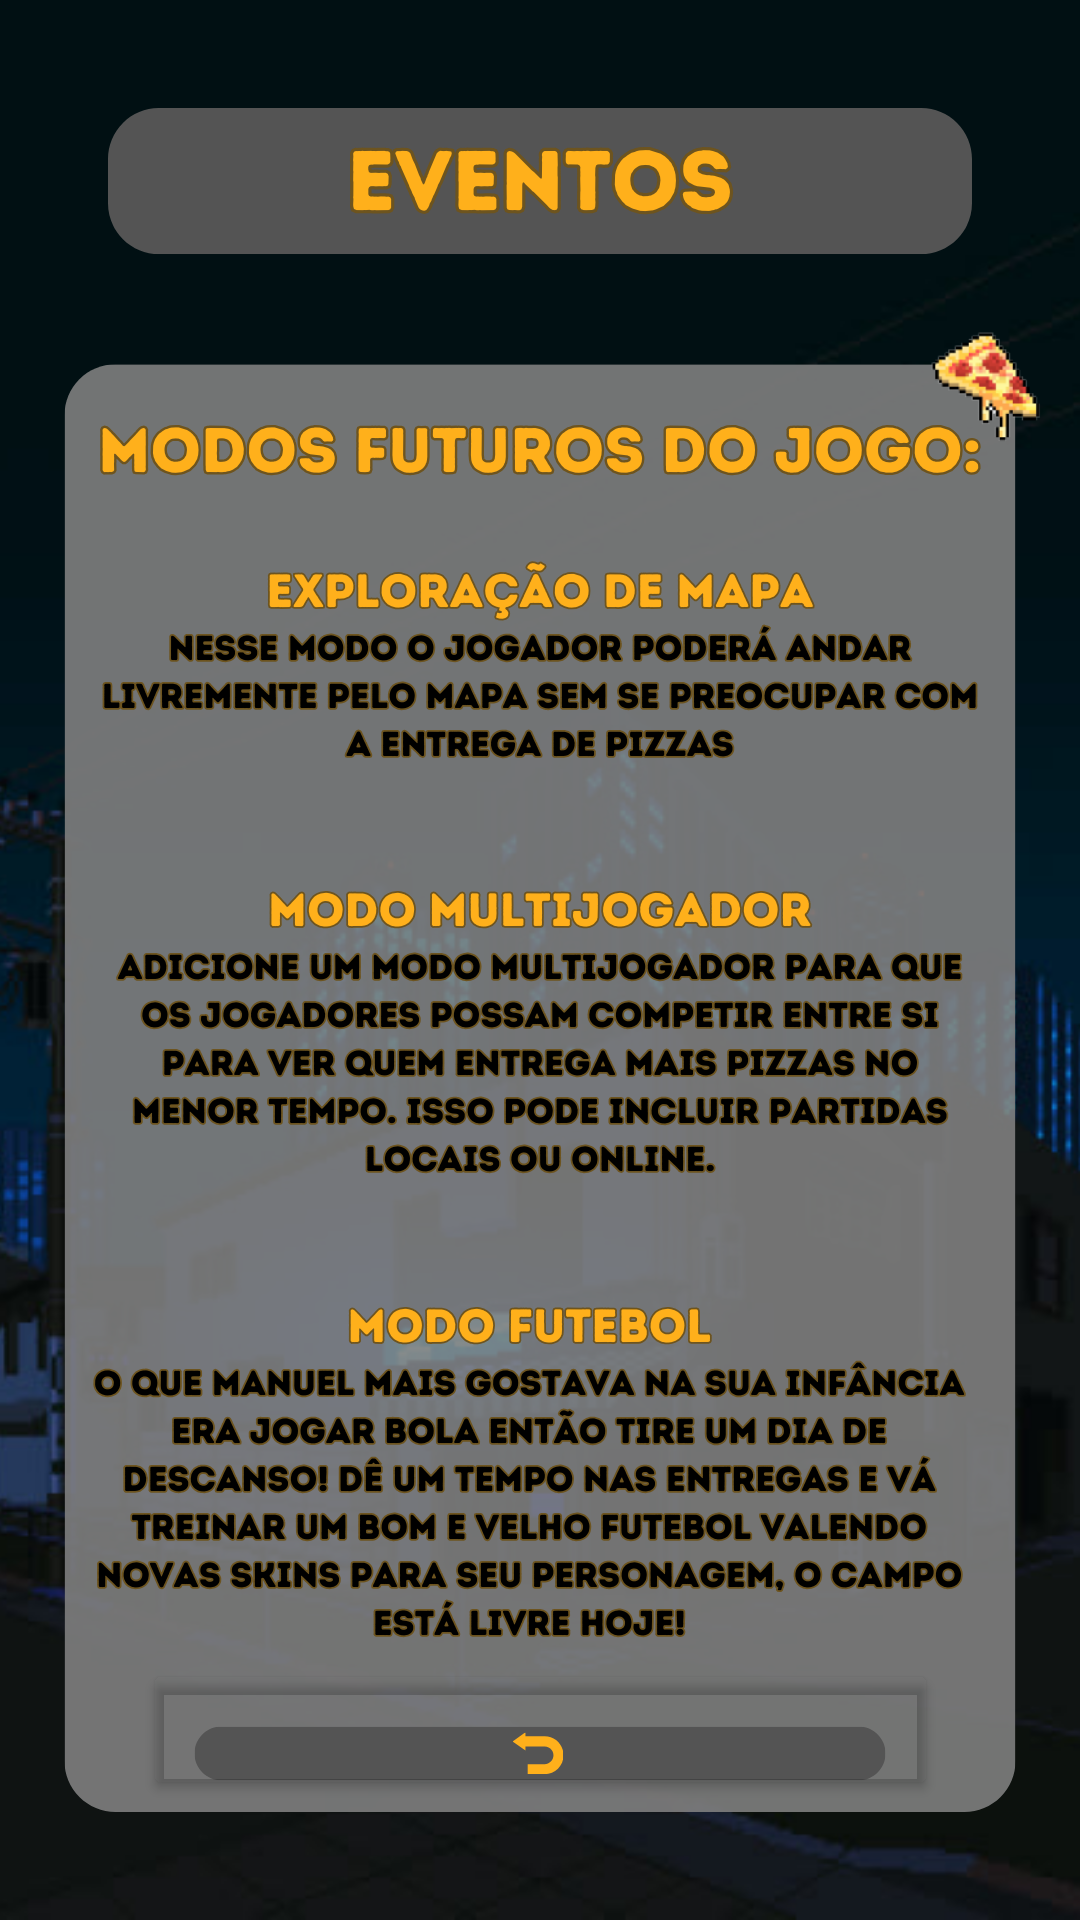

Produce the Android XML layout that renders to this screen, including the resource entries it uses.
<!-- AndroidManifest.xml: application theme Theme.PizzaRun1 -->
<!-- res/layout/activity_eventos.xml -->
<?xml version="1.0" encoding="utf-8"?>
<androidx.constraintlayout.widget.ConstraintLayout xmlns:android="http://schemas.android.com/apk/res/android"
    xmlns:app="http://schemas.android.com/apk/res-auto"
    xmlns:tools="http://schemas.android.com/tools"
    android:layout_width="match_parent"
    android:layout_height="match_parent"
    tools:context=".eventos">

    <ImageView
        android:id="@+id/imageView5"
        android:layout_width="wrap_content"
        android:layout_height="wrap_content"
        app:srcCompat="@drawable/eventos"
        tools:layout_editor_absoluteX="0dp"
        tools:layout_editor_absoluteY="0dp"
        tools:ignore="MissingConstraints" />

    <Button
        android:id="@+id/button_voltar"
        android:layout_width="265dp"
        android:layout_height="47dp"
        android:layout_marginBottom="40dp"
        android:backgroundTint="#00000000"
        android:onClick="MainActivity"
        android:text="voltar"
        android:textColor="#00FFFFFF"
        app:layout_constraintBottom_toBottomOf="parent"
        app:layout_constraintEnd_toEndOf="parent"
        app:layout_constraintStart_toStartOf="parent"
        tools:ignore="MissingConstraints" />

</androidx.constraintlayout.widget.ConstraintLayout>
<!-- resources referenced by this layout -->
<resources>
  <!-- drawable eventos: png bitmap (drawable, 684457 bytes) -->
  <style name="Theme.PizzaRun1" parent="Base.Theme.PizzaRun1" />
  <style name="Base.Theme.PizzaRun1" parent="Theme.Material3.DayNight.NoActionBar">
          
          
      </style>
</resources>
